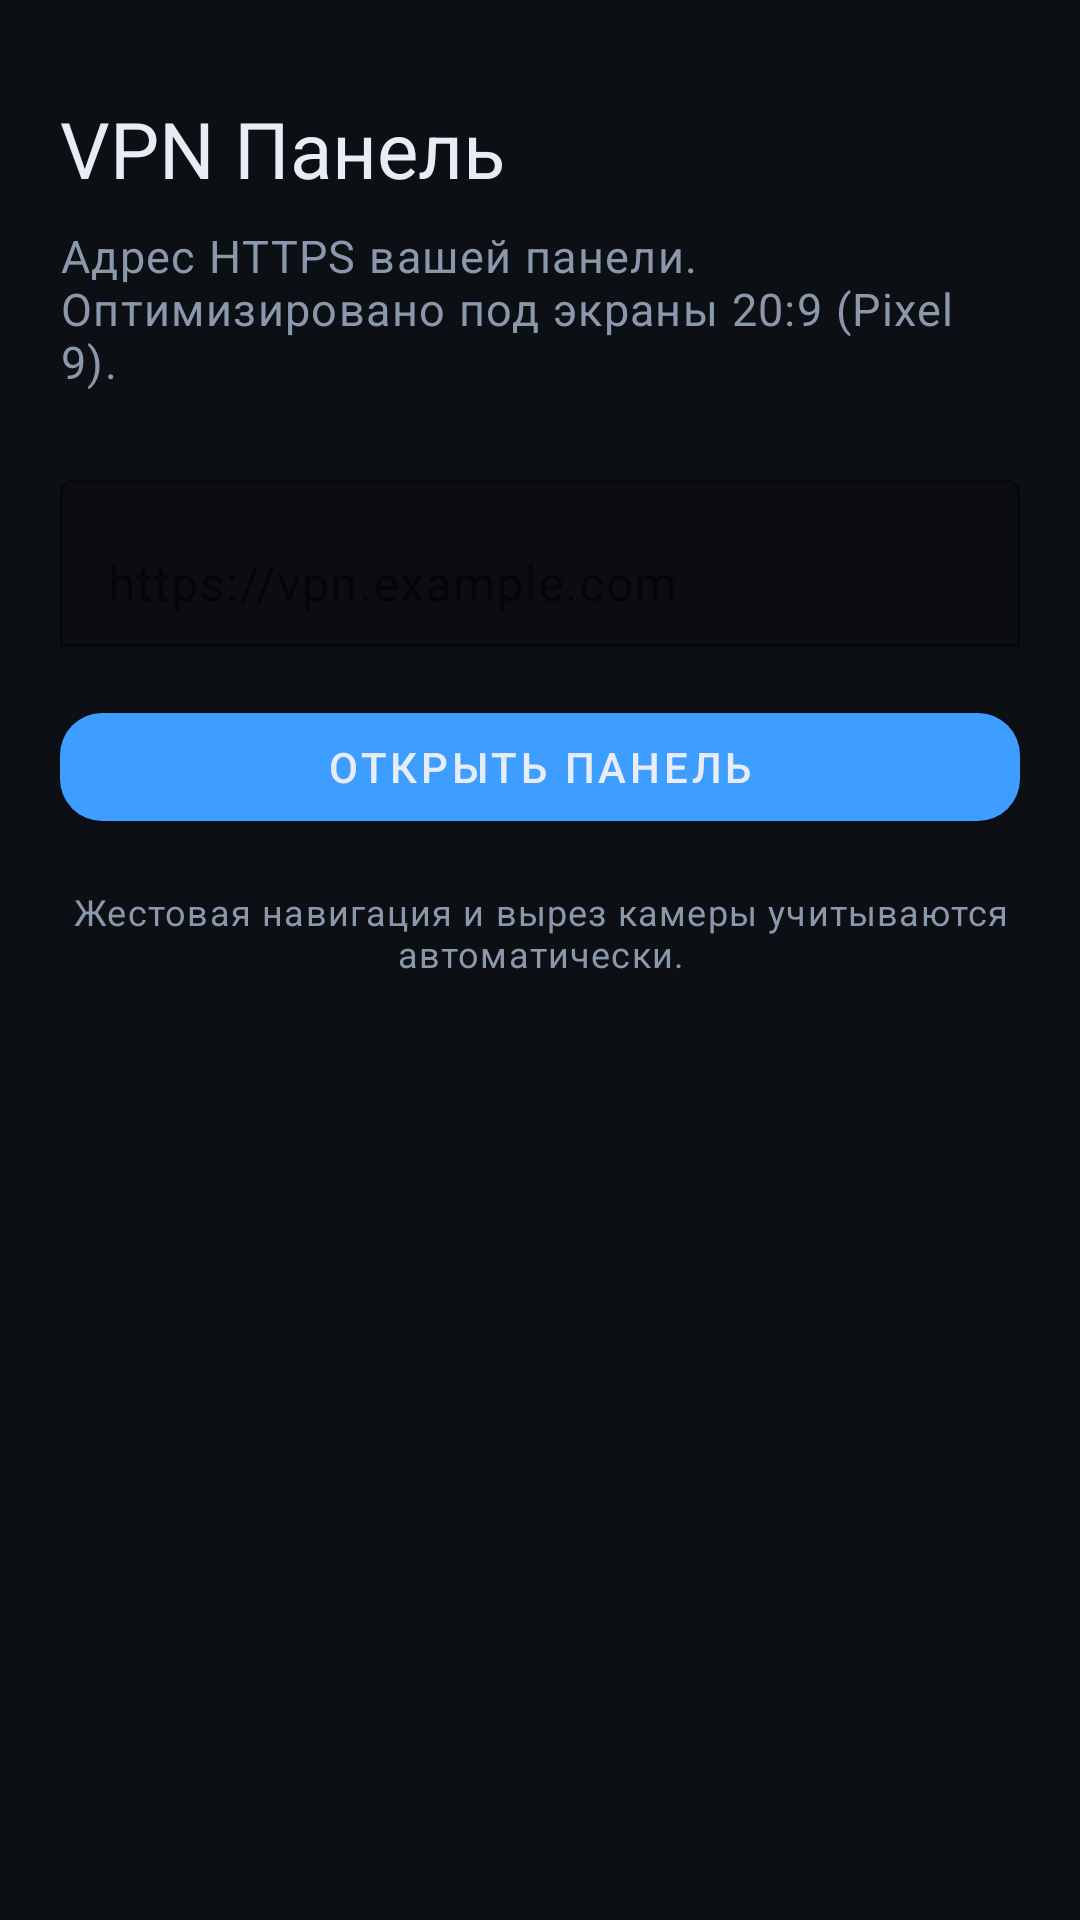

Layout XML and referenced resources for this Android screen:
<!-- AndroidManifest.xml: application theme Theme.VpnAdminPanel -->
<!-- res/layout/activity_setup.xml -->
<?xml version="1.0" encoding="utf-8"?>
<FrameLayout xmlns:android="http://schemas.android.com/apk/res/android"
    xmlns:app="http://schemas.android.com/apk/res-auto"
    android:id="@+id/setupRoot"
    android:layout_width="match_parent"
    android:layout_height="match_parent"
    android:background="@color/surface_bg"
    android:fitsSystemWindows="false">

    <androidx.core.widget.NestedScrollView
        android:id="@+id/setupScroll"
        android:layout_width="match_parent"
        android:layout_height="match_parent"
        android:clipToPadding="false"
        android:fillViewport="true"
        android:overScrollMode="ifContentScrolls"
        android:scrollbars="vertical">

        <LinearLayout
            android:id="@+id/setupScrollContent"
            android:layout_width="match_parent"
            android:layout_height="wrap_content"
            android:layout_gravity="center_horizontal"
            android:maxWidth="@dimen/setup_content_max_width"
            android:orientation="vertical"
            android:paddingHorizontal="@dimen/screen_horizontal_padding"
            android:paddingTop="@dimen/setup_top_padding"
            android:paddingBottom="@dimen/setup_bottom_padding">

            <TextView
                android:layout_width="match_parent"
                android:layout_height="wrap_content"
                android:text="@string/app_name"
                android:textAppearance="@style/TextAppearance.VpnAdmin.Headline" />

            <TextView
                android:layout_width="match_parent"
                android:layout_height="wrap_content"
                android:layout_marginTop="@dimen/spacing_sm"
                android:layout_marginBottom="@dimen/spacing_lg"
                android:text="@string/setup_subtitle"
                android:textAppearance="@style/TextAppearance.VpnAdmin.BodyMuted" />

            <com.google.android.material.textfield.TextInputLayout
                android:layout_width="match_parent"
                android:layout_height="wrap_content"
                android:hint="@string/panel_url_hint"
                app:boxBackgroundMode="outline">

                <com.google.android.material.textfield.TextInputEditText
                    android:id="@+id/urlInput"
                    android:layout_width="match_parent"
                    android:layout_height="wrap_content"
                    android:imeOptions="actionDone"
                    android:inputType="textUri"
                    android:minHeight="@dimen/touch_target_min"
                    android:textAppearance="@style/TextAppearance.VpnAdmin.Input" />
            </com.google.android.material.textfield.TextInputLayout>

            <com.google.android.material.button.MaterialButton
                android:id="@+id/saveButton"
                style="@style/Widget.VpnAdmin.PrimaryButton"
                android:layout_width="match_parent"
                android:layout_height="wrap_content"
                android:layout_marginTop="@dimen/spacing_md"
                android:minHeight="@dimen/touch_target_min"
                android:text="@string/save_and_open" />

            <TextView
                android:layout_width="match_parent"
                android:layout_height="wrap_content"
                android:layout_marginTop="@dimen/spacing_md"
                android:gravity="center"
                android:text="@string/setup_pixel_hint"
                android:textAppearance="@style/TextAppearance.VpnAdmin.Caption" />
        </LinearLayout>
    </androidx.core.widget.NestedScrollView>
</FrameLayout>
<!-- resources referenced by this layout -->
<resources>
  <color name="surface_bg">#0C0F14</color>
  <dimen name="screen_horizontal_padding">20dp</dimen>
  <dimen name="setup_bottom_padding">32dp</dimen>
  <dimen name="setup_content_max_width">520dp</dimen>
  <dimen name="setup_top_padding">32dp</dimen>
  <dimen name="spacing_lg">24dp</dimen>
  <dimen name="spacing_md">16dp</dimen>
  <dimen name="spacing_sm">8dp</dimen>
  <dimen name="touch_target_min">48dp</dimen>
  <string name="app_name">VPN Панель</string>
  <string name="panel_url_hint">https://vpn.example.com</string>
  <string name="save_and_open">Открыть панель</string>
  <string name="setup_pixel_hint">Жестовая навигация и вырез камеры учитываются автоматически.</string>
  <string name="setup_subtitle">Адрес HTTPS вашей панели. Оптимизировано под экраны 20:9 (Pixel 9).</string>
  <style name="TextAppearance.VpnAdmin.BodyMuted" parent="TextAppearance.MaterialComponents.Body1">
          <item name="android:textColor">@color/text_muted</item>
          <item name="android:textSize">15sp</item>
          <item name="android:lineSpacingMultiplier">1.25</item>
      </style>
  <style name="TextAppearance.VpnAdmin.Caption" parent="TextAppearance.MaterialComponents.Caption">
          <item name="android:textColor">@color/text_muted</item>
          <item name="android:textSize">12sp</item>
          <item name="android:gravity">center</item>
      </style>
  <style name="TextAppearance.VpnAdmin.Headline" parent="TextAppearance.MaterialComponents.Headline5">
          <item name="android:textColor">@color/text_primary</item>
          <item name="android:textSize">26sp</item>
      </style>
  <style name="TextAppearance.VpnAdmin.Input" parent="TextAppearance.MaterialComponents.Body1">
          <item name="android:textColor">@color/text_primary</item>
          <item name="android:textSize">16sp</item>
      </style>
  <style name="Widget.VpnAdmin.PrimaryButton" parent="Widget.MaterialComponents.Button">
          <item name="android:minHeight">@dimen/touch_target_min</item>
          <item name="cornerRadius">14dp</item>
      </style>
  <style name="Theme.VpnAdminPanel" parent="Theme.MaterialComponents.DayNight.NoActionBar">
          <item name="colorPrimary">@color/accent</item>
          <item name="colorPrimaryVariant">@color/accent</item>
          <item name="colorOnPrimary">@color/text_primary</item>
          <item name="android:statusBarColor">@android:color/transparent</item>
          <item name="android:navigationBarColor">@android:color/transparent</item>
          <item name="android:windowLightStatusBar">false</item>
          <item name="android:windowLightNavigationBar">false</item>
          <item name="android:windowLayoutInDisplayCutoutMode">shortEdges</item>
          <item name="android:windowBackground">@color/surface_bg</item>
      </style>
  <color name="text_muted">#8B98AB</color>
  <color name="text_primary">#E8EDF5</color>
  <color name="accent">#3D9EFF</color>
</resources>
